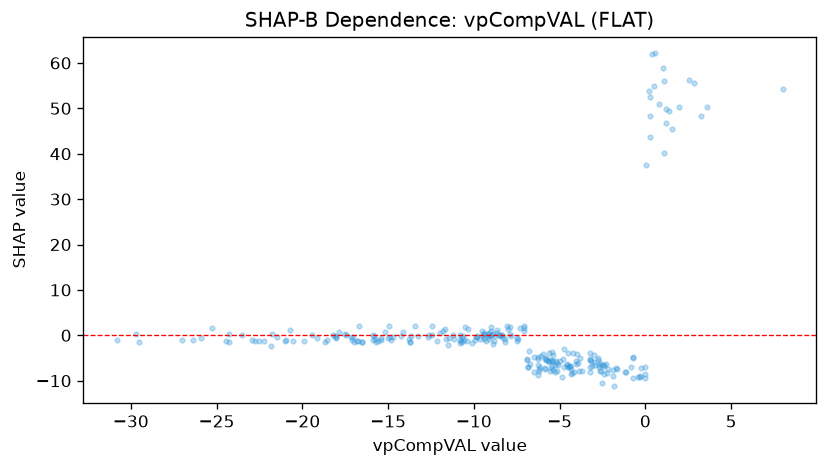

Values plotted in this chart, from the file beside it:
feature_value, shap_value
3.606, 50.4
-22.23, -1.253
-20.7, 1.093
-20.93, -0.9394
-16.68, 2.103
-7.429, -0.7612
-24.27, -1.523
-19.89, -1.207
-18.06, -0.4855
-21.46, -0.4798
-19.17, -0.6604
-7.899, 0.2293
-4.222, -3.887
-13.71, -1.405
-8.352, 0.1091
-6.888, -5.353
-13.79, -0.911
-16.52, -1.366
-11.15, -0.7057
-5.443, -3.735
-18.69, -1.516
-14.89, -0.2945
-17.16, -0.446
-27.01, -1.033
-8.176, -0.754
-3.162, -5.638
-2.74, -5.419
-7.097, 0.9524
-15.44, -1.062
-4.033, -5.588
-5.397, -7.667
-2.636, -6.05
-2.27, -6.407
-2.934, -6.641
-4.413, -6.858
-0.4095, -9.29
-0.3166, -9.087
-0.6955, -9.381
-5.383, -4.439
-3.815, -4.958
-2.394, -6.58
0.2578, 43.7
3.227, 48.35
-3.232, -5.169
-8.163, -1.581
-7.834, -0.2301
-9.289, -1.235
-2.58, -7.961
-12.47, 1.96
-5.623, -5.946
-3.209, -7.999
-10.55, -1.094
-15.83, -0.1083
-14.7, -0.4077
-17.85, 0.6307
-29.55, -1.488
-23.5, 0.1235
-8.976, 1.058
-13.7, -1.581
-16.54, -1.506
... 205 more rows
